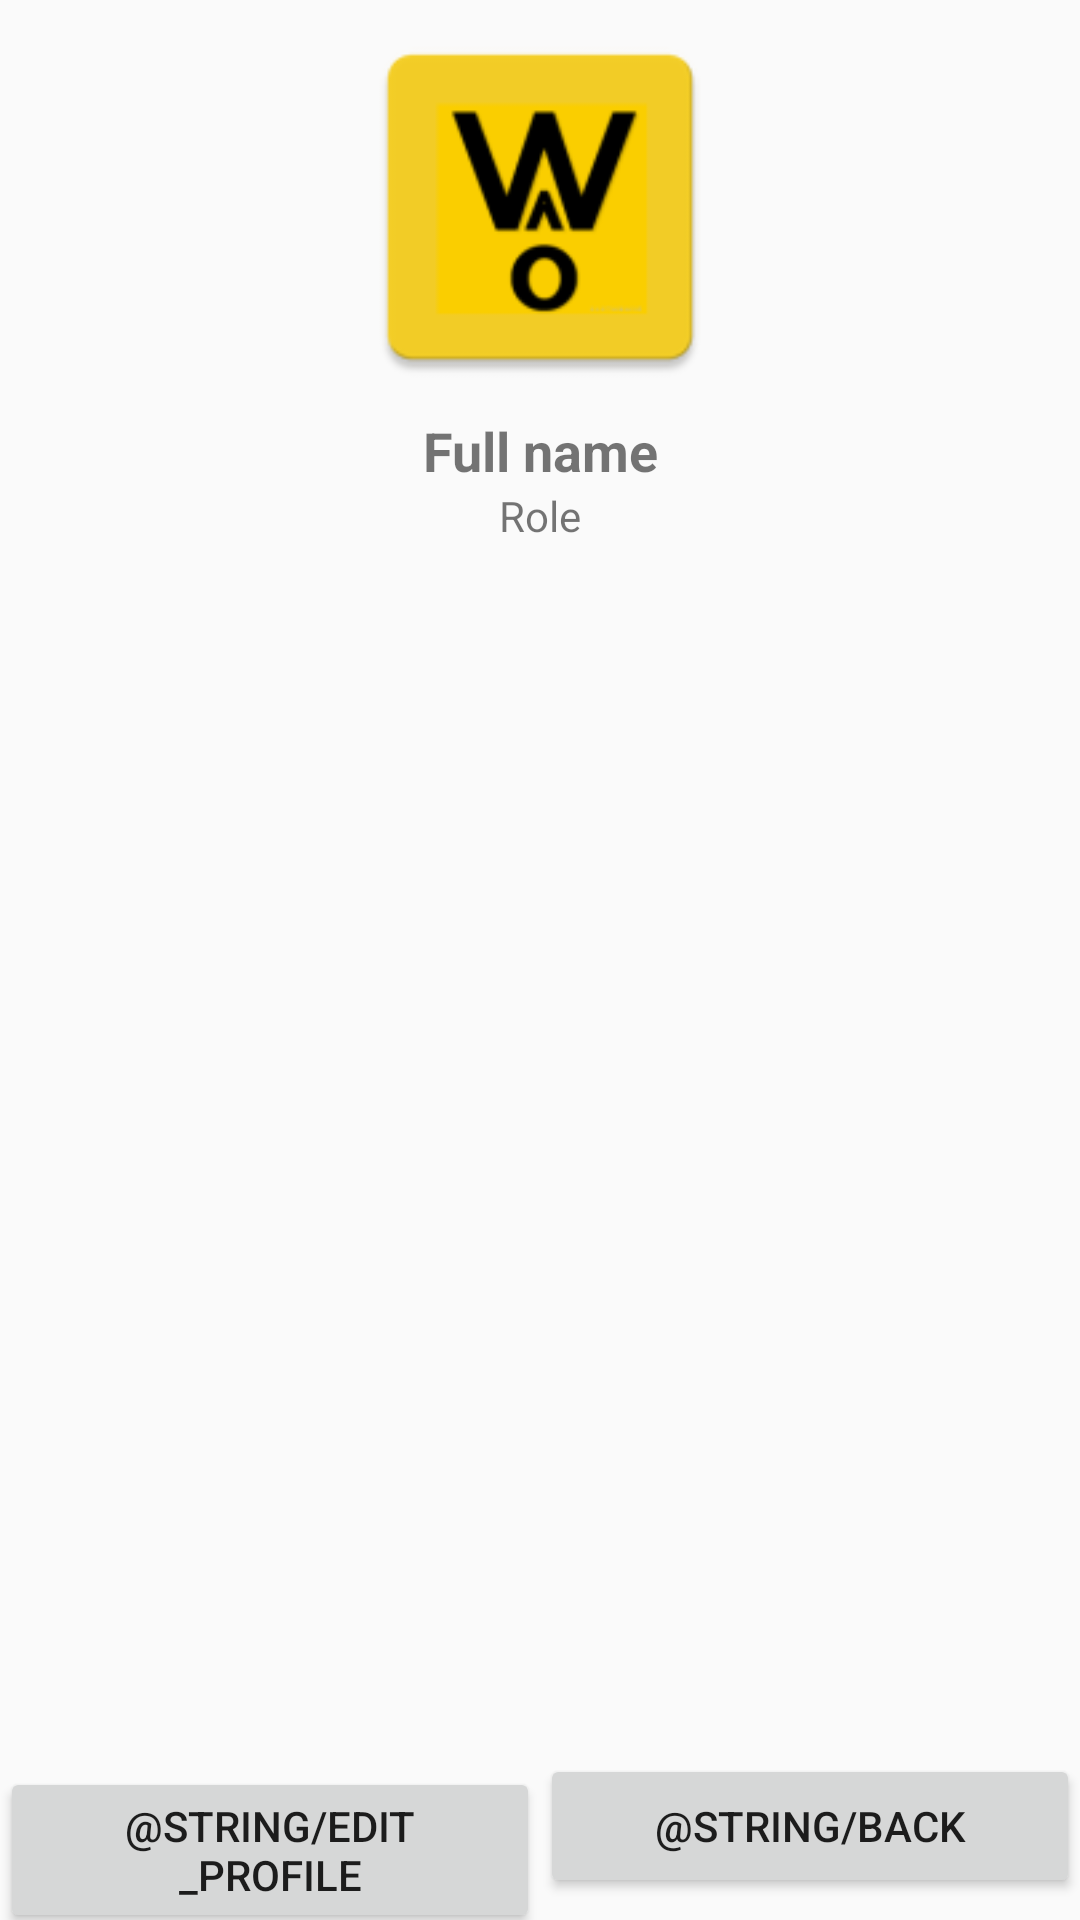

Produce the Android XML layout that renders to this screen, including the resource entries it uses.
<!-- AndroidManifest.xml: application theme AppTheme -->
<!-- res/layout/activity_profile.xml -->
<?xml version="1.0" encoding="utf-8"?>
<LinearLayout xmlns:android="http://schemas.android.com/apk/res/android"
    xmlns:app="http://schemas.android.com/apk/res-auto"
    xmlns:tools="http://schemas.android.com/tools"
    android:layout_width="match_parent"
    android:layout_height="match_parent"
    android:orientation="vertical"
    tools:context=".ProfileActivity">

    <ImageView
        android:id="@+id/ivAvatar"
        android:layout_width="128dp"
        android:layout_height="128dp"
        android:layout_gravity="center"
        android:layout_margin="5dp"
        app:srcCompat="@mipmap/ic_launcher" />

    <TextView
        android:id="@+id/tvFullName"
        android:layout_width="match_parent"
        android:layout_height="wrap_content"
        android:gravity="center"
        android:text="@string/hint_full_name"
        android:textSize="18sp"
        android:textStyle="bold" />

    <TextView
        android:id="@+id/tvRole"
        android:layout_width="match_parent"
        android:layout_height="wrap_content"
        android:gravity="center"
        android:text="@string/role"
        android:textSize="14sp" />

    <Space
        android:layout_width="match_parent"
        android:layout_height="10dp"
        android:background="@android:color/darker_gray"
        android:foreground="@android:color/darker_gray" />

    <ListView
        android:id="@+id/lvReports"
        android:layout_width="match_parent"
        android:layout_height="match_parent"
        android:layout_weight="1">

    </ListView>

    <LinearLayout
        android:layout_width="match_parent"
        android:layout_height="wrap_content"
        android:orientation="horizontal">

        <Button
            android:id="@+id/bEditProfile"
            android:layout_width="match_parent"
            android:layout_height="wrap_content"
            android:layout_weight="1"
            android:text="@string/edit_profile" />

        <Button
            android:id="@+id/bBack"
            android:layout_width="match_parent"
            android:layout_height="wrap_content"
            android:layout_weight="1"
            android:text="@string/back" />
    </LinearLayout>

</LinearLayout>
<!-- resources referenced by this layout -->
<resources>
  <!-- mipmap ic_launcher: png bitmap (mipmap-hdpi, 2175 bytes) -->
  <string name="hint_full_name">Full name</string>
  <string name="role">Role</string>
  <style name="AppTheme" parent="Base.Theme.AppCompat.Light.DarkActionBar">
          
          <item name="colorPrimary">@color/colorPrimary</item>
          <item name="colorPrimaryDark">@color/colorPrimaryDark</item>
          <item name="colorAccent">@color/colorAccent</item>
      </style>
  <color name="colorPrimary">#acb9ff</color>
  <color name="colorPrimaryDark">#303f9f</color>
  <color name="colorAccent">#FF4081</color>
</resources>
